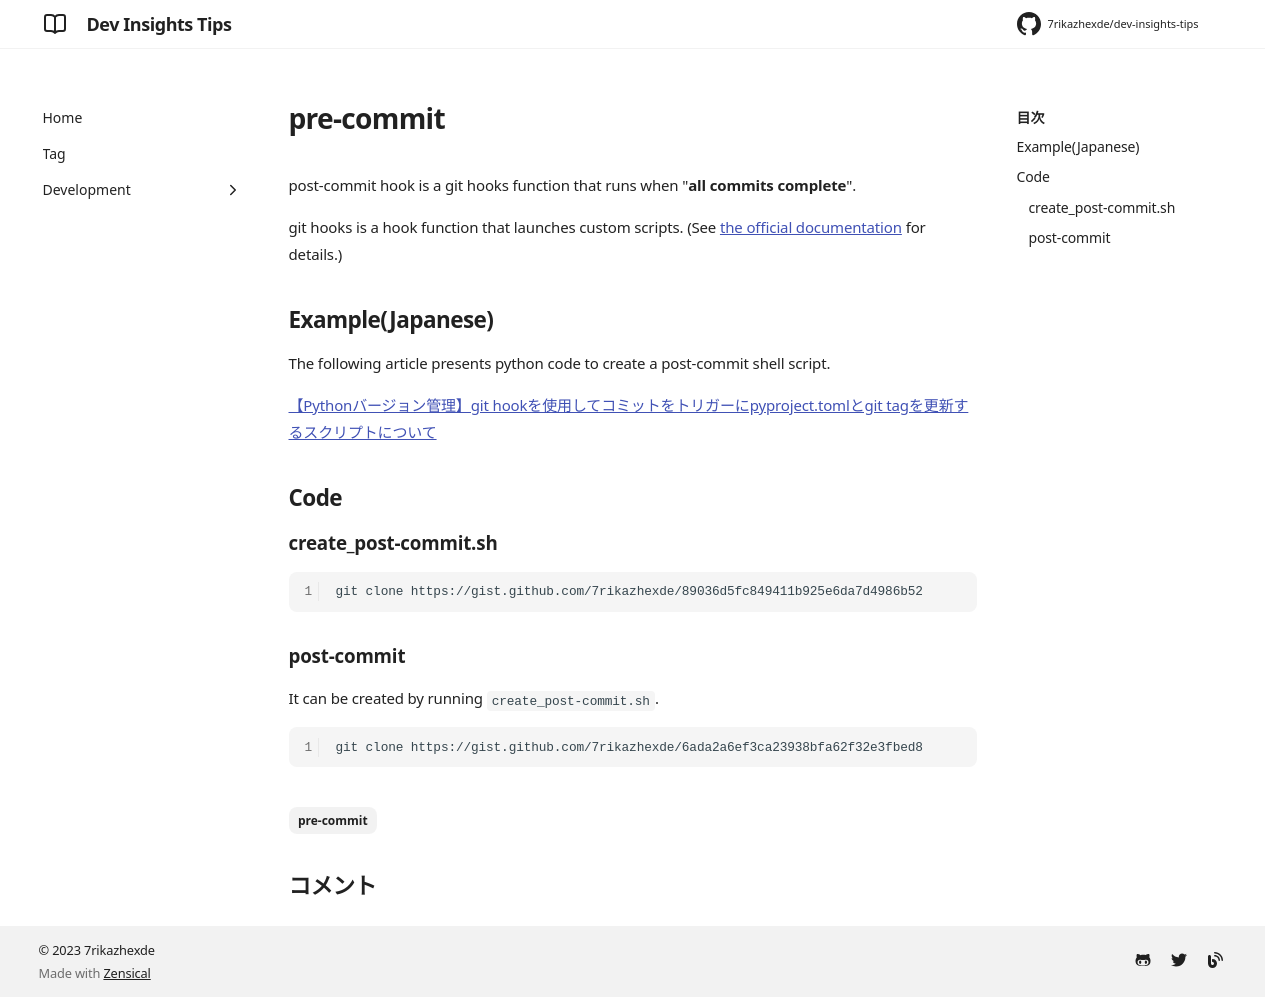

repository: 7rikazhexde/dev-insights-tips · page: en/development/tools/version-control/git/git-hook/pre-commit/index.html · generator: mkdocs

---
title: pre-commit
tags:
  - pre-commit
description:
  - pre-commit関連のTips
---

post-commit hook is a git hooks function that runs when "**all commits complete**".

git hooks is a hook function that launches custom scripts. (See [the official documentation](https://git-scm.com/book/en/v2/Customizing-Git-Git-Hooks) for details.)

## Example(Japanese)

The following article presents python code to create a post-commit shell script.

[【Pythonバージョン管理】git hookを使用してコミットをトリガーにpyproject.tomlとgit tagを更新するスクリプトについて](https://7rikazhexde-techlog.hatenablog.com/entry/2023/06/10/005231)

## Code

### create_post-commit.sh

```bash
git clone https://gist.github.com/7rikazhexde/89036d5fc849411b925e6da7d4986b52
```

<script src="https://gist.github.com/7rikazhexde/89036d5fc849411b925e6da7d4986b52.js"></script>

### post-commit

It can be created by running `create_post-commit.sh`.

```bash
git clone https://gist.github.com/7rikazhexde/6ada2a6ef3ca23938bfa62f32e3fbed8
```

<script src="https://gist.github.com/7rikazhexde/3d786d926fcb19edd807ebb6e9c96df1.js"></script>
